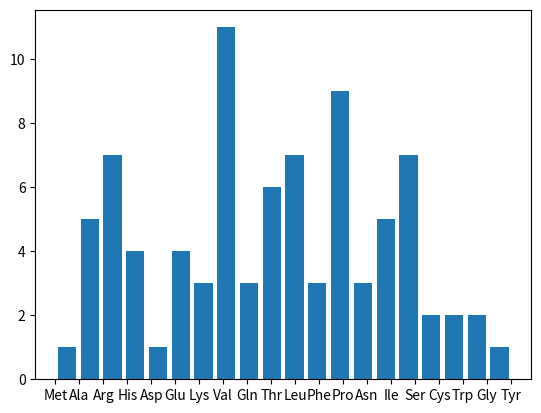

The matplotlib source for this figure:
import random
import matplotlib.pyplot as plt

def generate_dna(tablenum):

    random.seed(tablenum)

    dna = ['A','C','G','T']

    seq = "".join(random.choices(dna, k=300))

    # replace start with a start codon
    seq = "TAC" + seq[3:]

    # replace any premature stop codons with non-stops
    seq = seq.replace("ATT", "CAG")
    seq = seq.replace("ATC", "GGA")
    seq = seq.replace("ACT", "AAA")

    # Add in a stop codon somewhere towards the end
    stops = ["ATT", "ATC", "ACT"]
    rand_end = 3 * (random.randint(250,300)//3)
    seq = seq[0:rand_end] + random.choice(stops) + seq[rand_end+3:]

    return seq

aa = {
    "UUU": "Phe", "UUC": "Phe", "UUA": "Leu", "UUG": "Leu",
    "UCU": "Ser", "UCC": "Ser", "UCA": "Ser", "UCG": "Ser",
    "UAU": "Tyr", "UAC": "Tyr", "UAA": "STOP", "UAG": "STOP",
    "UGU": "Cys", "UGC": "Cys", "UGA": "STOP", "UGG": "Trp",
    "CUU": "Leu", "CUC": "Leu", "CUA": "Leu", "CUG": "Leu",
    "CCU": "Pro", "CCC": "Pro", "CCA": "Pro", "CCG": "Pro",
    "CAU": "His", "CAC": "His", "CAA": "Gln", "CAG": "Gln",
    "CGU": "Arg", "CGC": "Arg", "CGA": "Arg", "CGG": "Arg",
    "AUU": "Ile", "AUC": "Ile", "AUA": "Ile", "AUG": "Met",
    "ACU": "Thr", "ACC": "Thr", "ACA": "Thr", "ACG": "Thr",
    "AAU": "Asn", "AAC": "Asn", "AAA": "Lys", "AAG": "Lys",
    "AGU": "Ser", "AGC": "Ser", "AGA": "Arg", "AGG": "Arg",
    "GUU": "Val", "GUC": "Val", "GUA": "Val", "GUG": "Val",
    "GCU": "Ala", "GCC": "Ala", "GCA": "Ala", "GCG": "Ala",
    "GAU": "Asp", "GAC": "Asp", "GAA": "Glu", "GAG": "Glu",
    "GGU": "Gly", "GGC": "Gly", "GGA": "Gly", "GGG": "Gly"
}

DNA = generate_dna(0)
print(DNA)
RNA = "U".join(DNA.split("A"))
RNA = "X".join(RNA.split("C"))
RNA = "C".join(RNA.split("G"))
RNA = "A".join(RNA.split("T"))
RNA = "G".join(RNA.split("X"))
print(RNA)

amino_acids = []
RNA_list = []

for i in range(3, 301, 3):
    RNA_list.append(RNA[i-3:i])

print(amino_acids)
for i, item in enumerate(RNA_list):
    if item in aa:
        if aa[item] == "STOP":
            break
        else:
            amino_acids.append(aa[item])
print("-".join(amino_acids))

plt.hist(amino_acids, bins = len(set(amino_acids)), rwidth=0.8)
plt.show()